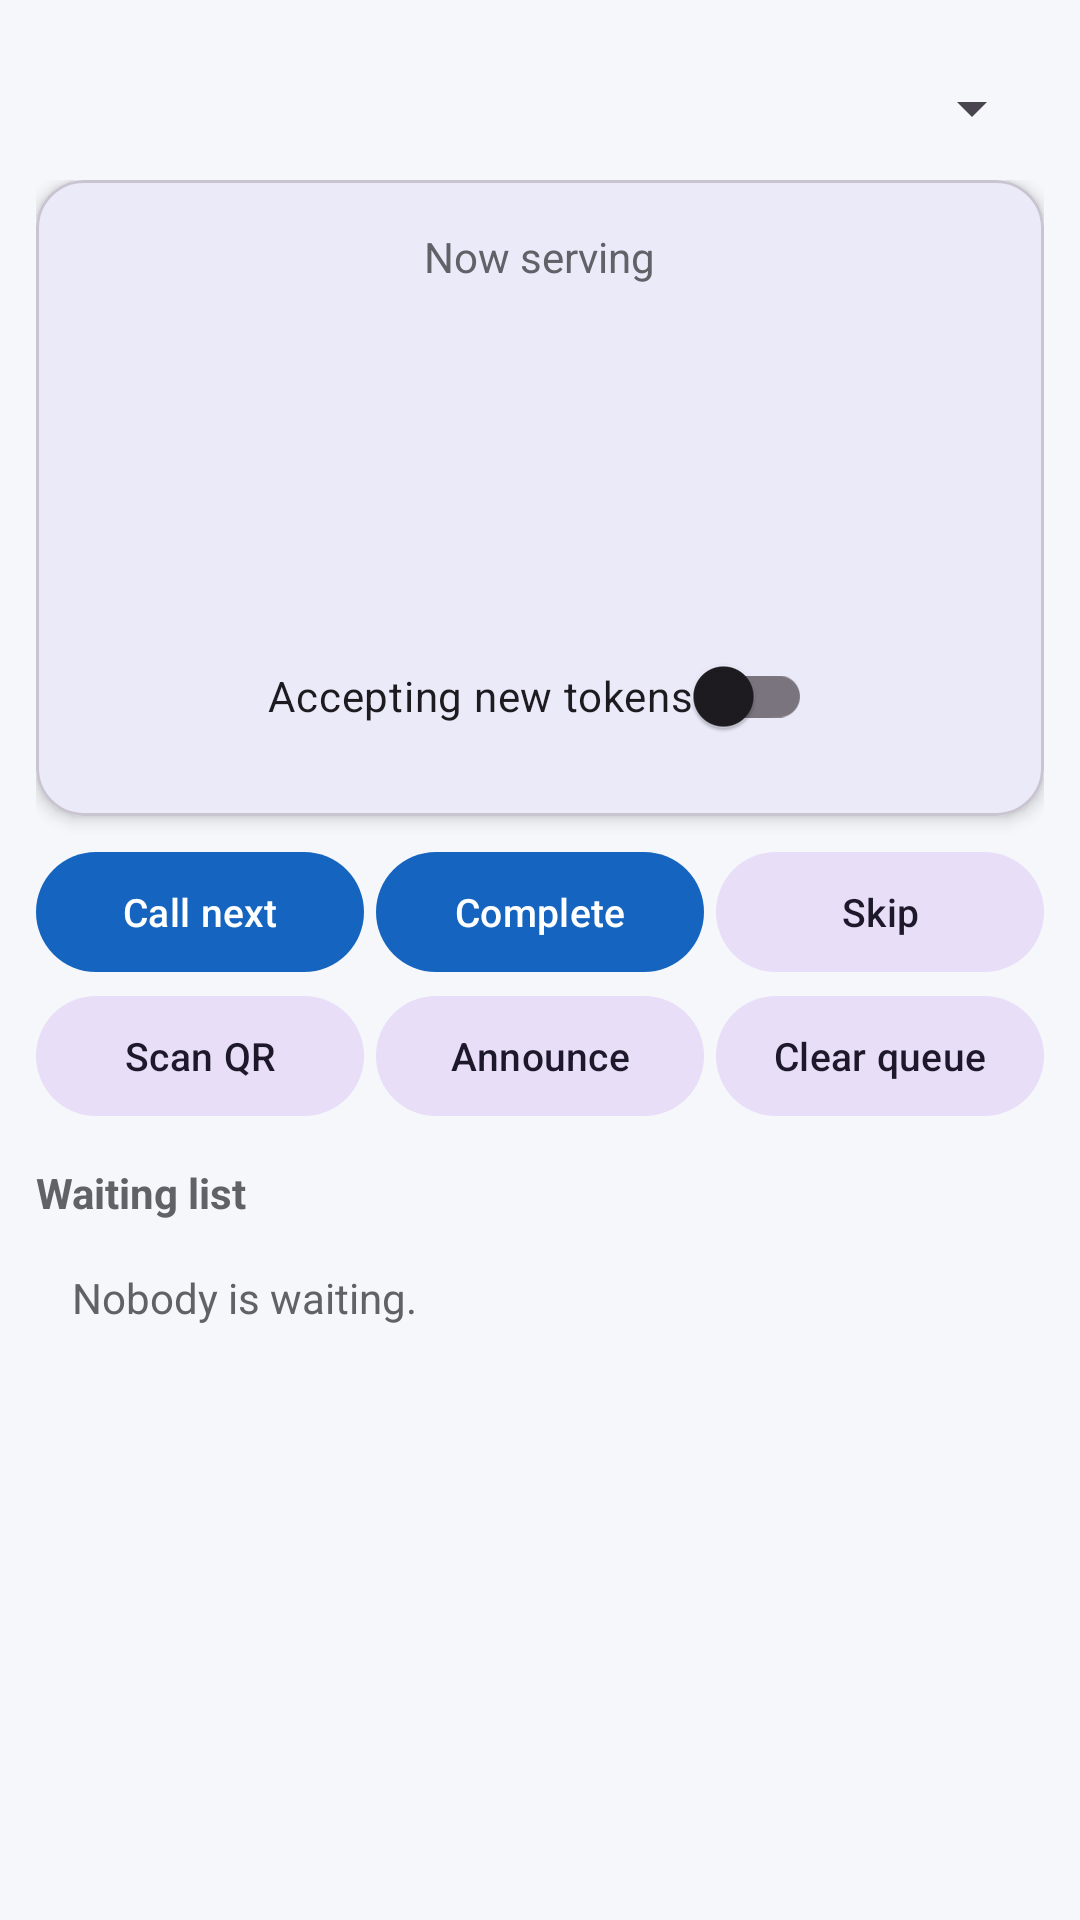

Android layout source for this screen:
<!-- AndroidManifest.xml: application theme Theme.QueueLess -->
<!-- res/layout/activity_operator.xml -->
<?xml version="1.0" encoding="utf-8"?>
<ScrollView xmlns:android="http://schemas.android.com/apk/res/android"
    xmlns:app="http://schemas.android.com/apk/res-auto"
    android:layout_width="match_parent"
    android:layout_height="match_parent"
    android:fillViewport="true">

    <LinearLayout
        android:layout_width="match_parent"
        android:layout_height="wrap_content"
        android:orientation="vertical"
        android:padding="12dp">

        <Spinner
            android:id="@+id/spService"
            android:layout_width="match_parent"
            android:layout_height="48dp" />

        <TextView
            android:id="@+id/tvNoService"
            android:layout_width="match_parent"
            android:layout_height="wrap_content"
            android:padding="24dp"
            android:text="You have no service yet. Open the menu and choose &quot;Add service&quot;."
            android:textColor="@color/text_secondary"
            android:visibility="gone" />

        <LinearLayout
            android:id="@+id/contentGroup"
            android:layout_width="match_parent"
            android:layout_height="wrap_content"
            android:orientation="vertical">

            <com.google.android.material.card.MaterialCardView
                android:layout_width="match_parent"
                android:layout_height="wrap_content"
                app:cardCornerRadius="16dp"
                app:cardElevation="3dp">

                <LinearLayout
                    android:layout_width="match_parent"
                    android:layout_height="wrap_content"
                    android:gravity="center_horizontal"
                    android:orientation="vertical"
                    android:padding="16dp">

                    <TextView
                        android:layout_width="wrap_content"
                        android:layout_height="wrap_content"
                        android:text="Now serving"
                        android:textColor="@color/text_secondary" />

                    <TextView
                        android:id="@+id/tvNowServing"
                        android:layout_width="wrap_content"
                        android:layout_height="wrap_content"
                        android:textColor="@color/primary"
                        android:textSize="48sp"
                        android:textStyle="bold" />

                    <TextView
                        android:id="@+id/tvWaiting"
                        android:layout_width="wrap_content"
                        android:layout_height="wrap_content"
                        android:textSize="16sp" />

                    <TextView
                        android:id="@+id/tvAvg"
                        android:layout_width="wrap_content"
                        android:layout_height="wrap_content"
                        android:textColor="@color/text_secondary" />

                    <TextView
                        android:id="@+id/tvAnnouncement"
                        android:layout_width="wrap_content"
                        android:layout_height="wrap_content"
                        android:layout_marginTop="6dp"
                        android:textColor="@color/accent"
                        android:textStyle="bold"
                        android:visibility="gone" />

                    <com.google.android.material.switchmaterial.SwitchMaterial
                        android:id="@+id/switchOpen"
                        android:layout_width="wrap_content"
                        android:layout_height="wrap_content"
                        android:layout_marginTop="8dp"
                        android:text="Accepting new tokens" />
                </LinearLayout>
            </com.google.android.material.card.MaterialCardView>

            <LinearLayout
                android:layout_width="match_parent"
                android:layout_height="wrap_content"
                android:layout_marginTop="8dp"
                android:orientation="horizontal">

                <com.google.android.material.button.MaterialButton
                    android:id="@+id/btnCallNext"
                    android:layout_width="0dp"
                    android:layout_height="wrap_content"
                    android:layout_marginEnd="4dp"
                    android:layout_weight="1"
                    android:insetLeft="0dp"
                    android:insetRight="0dp"
                    android:paddingHorizontal="4dp"
                    android:text="Call next"
                    android:textSize="13sp" />

                <com.google.android.material.button.MaterialButton
                    android:id="@+id/btnComplete"
                    android:layout_width="0dp"
                    android:layout_height="wrap_content"
                    android:layout_marginEnd="4dp"
                    android:layout_weight="1"
                    android:insetLeft="0dp"
                    android:insetRight="0dp"
                    android:paddingHorizontal="4dp"
                    android:text="Complete"
                    android:textSize="13sp" />

                <com.google.android.material.button.MaterialButton
                    android:id="@+id/btnSkipCurrent"
                    style="@style/Widget.Material3.Button.TonalButton"
                    android:layout_width="0dp"
                    android:layout_height="wrap_content"
                    android:layout_weight="1"
                    android:insetLeft="0dp"
                    android:insetRight="0dp"
                    android:paddingHorizontal="4dp"
                    android:text="Skip"
                    android:textSize="13sp" />
            </LinearLayout>

            <LinearLayout
                android:layout_width="match_parent"
                android:layout_height="wrap_content"
                android:orientation="horizontal">

                <com.google.android.material.button.MaterialButton
                    android:id="@+id/btnScan"
                    style="@style/Widget.Material3.Button.TonalButton"
                    android:layout_width="0dp"
                    android:layout_height="wrap_content"
                    android:layout_marginEnd="4dp"
                    android:layout_weight="1"
                    android:insetLeft="0dp"
                    android:insetRight="0dp"
                    android:paddingHorizontal="4dp"
                    android:text="Scan QR"
                    android:textSize="13sp" />

                <com.google.android.material.button.MaterialButton
                    android:id="@+id/btnAnnounce"
                    style="@style/Widget.Material3.Button.TonalButton"
                    android:layout_width="0dp"
                    android:layout_height="wrap_content"
                    android:layout_marginEnd="4dp"
                    android:layout_weight="1"
                    android:insetLeft="0dp"
                    android:insetRight="0dp"
                    android:paddingHorizontal="4dp"
                    android:text="Announce"
                    android:textSize="13sp" />

                <com.google.android.material.button.MaterialButton
                    android:id="@+id/btnClear"
                    style="@style/Widget.Material3.Button.TonalButton"
                    android:layout_width="0dp"
                    android:layout_height="wrap_content"
                    android:layout_weight="1"
                    android:insetLeft="0dp"
                    android:insetRight="0dp"
                    android:paddingHorizontal="4dp"
                    android:text="Clear queue"
                    android:textSize="13sp" />
            </LinearLayout>

            <TextView
                android:id="@+id/tvQueueTitle"
                android:layout_width="wrap_content"
                android:layout_height="wrap_content"
                android:layout_marginTop="12dp"
                android:layout_marginBottom="4dp"
                android:text="Waiting list"
                android:textColor="@color/text_secondary"
                android:textStyle="bold" />

            <TextView
                android:id="@+id/tvEmpty"
                android:layout_width="wrap_content"
                android:layout_height="wrap_content"
                android:padding="12dp"
                android:text="Nobody is waiting."
                android:textColor="@color/text_secondary" />

            <androidx.recyclerview.widget.RecyclerView
                android:id="@+id/rvQueue"
                android:layout_width="match_parent"
                android:layout_height="wrap_content"
                android:nestedScrollingEnabled="false" />
        </LinearLayout>
    </LinearLayout>
</ScrollView>
<!-- resources referenced by this layout -->
<resources>
  <color name="accent">#FF8F00</color>
  <color name="primary">#1565C0</color>
  <color name="text_secondary">#5F6368</color>
  <style name="Theme.QueueLess" parent="Theme.Material3.Light">
          <item name="colorPrimary">@color/primary</item>
          <item name="colorOnPrimary">@color/white</item>
          <item name="colorSecondary">@color/accent</item>
          <item name="android:colorBackground">@color/bg</item>
          <item name="android:statusBarColor">@color/primary_dark</item>
      </style>
  <color name="white">#FFFFFF</color>
  <color name="bg">#F5F7FA</color>
  <color name="primary_dark">#0D47A1</color>
</resources>
